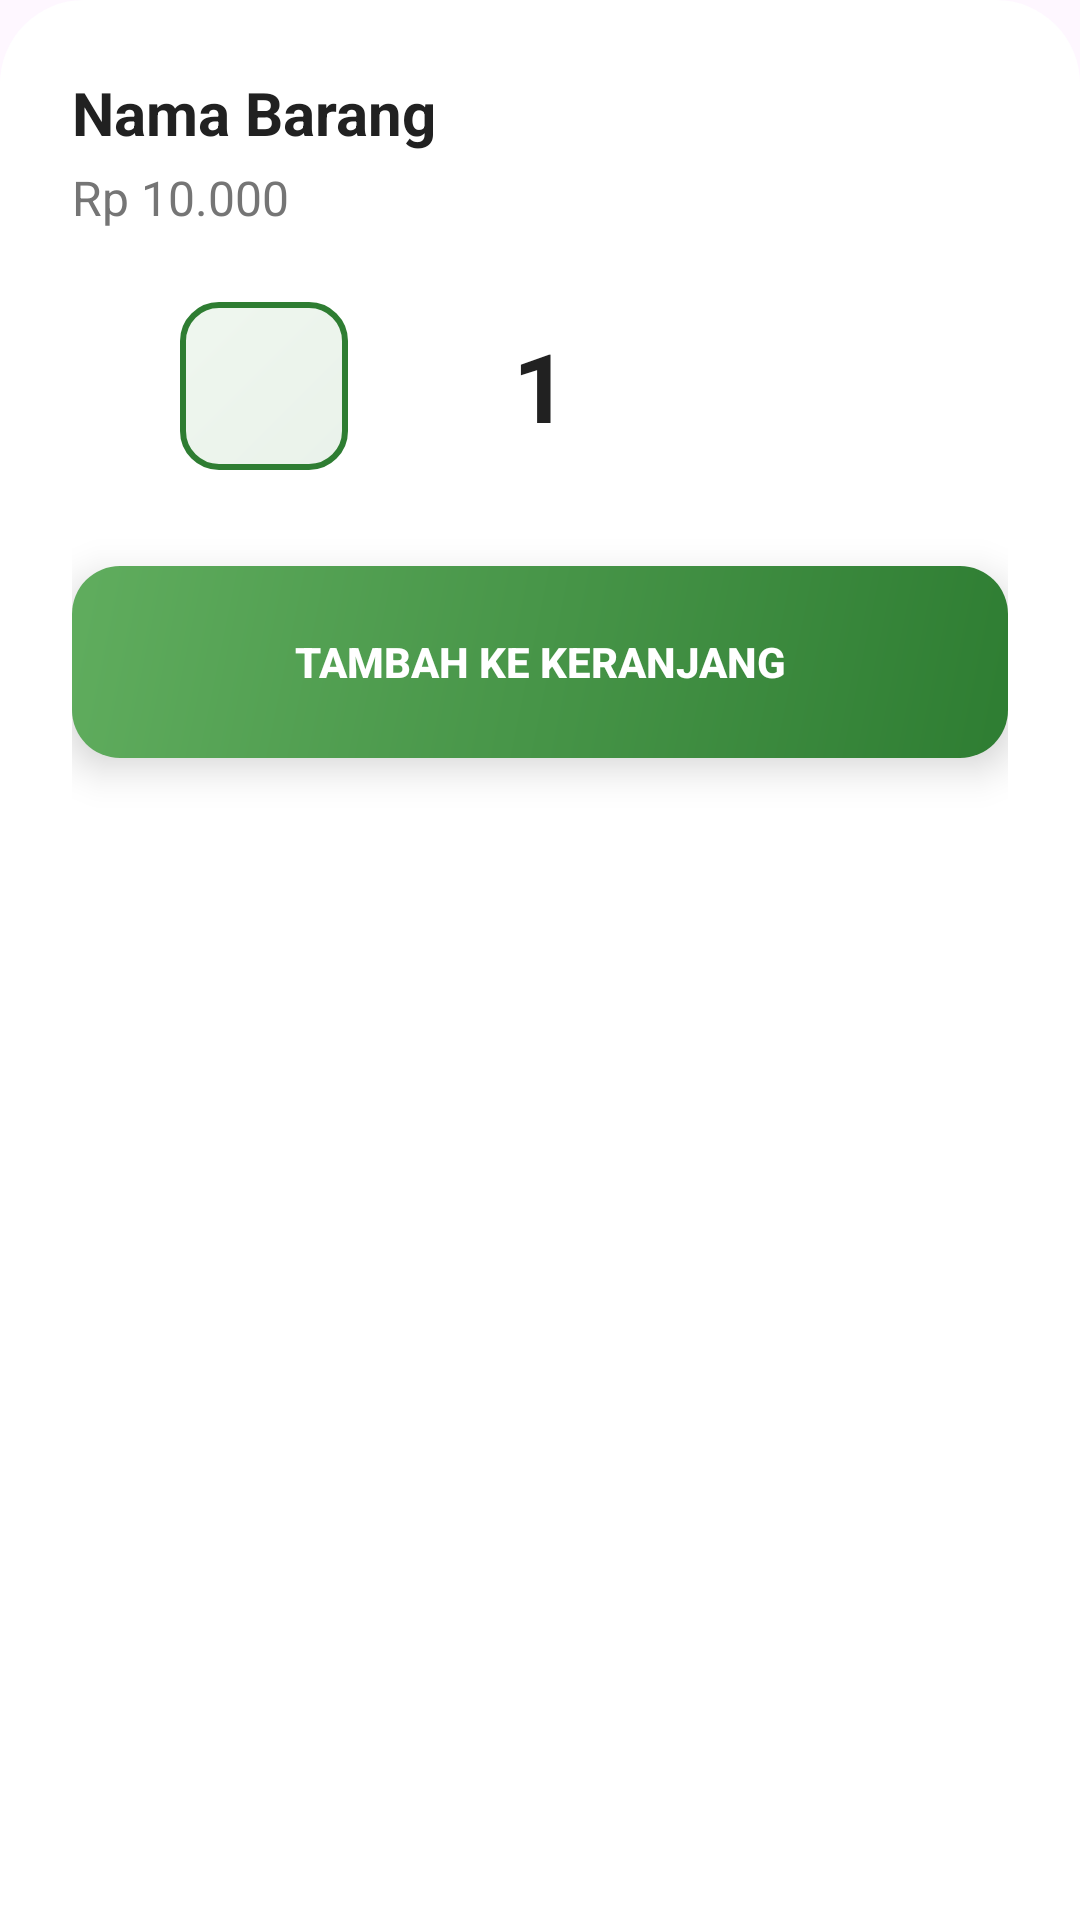

Reconstruct the res/layout file that produces this screen, plus the resources it refers to.
<!-- AndroidManifest.xml: application theme Theme.WarungKu -->
<!-- res/layout/layout_bottom_sheet_quantity.xml -->
<?xml version="1.0" encoding="utf-8"?>
<LinearLayout xmlns:android="http://schemas.android.com/apk/res/android"
    xmlns:app="http://schemas.android.com/apk/res-auto"
    android:layout_width="match_parent"
    android:layout_height="wrap_content"
    android:orientation="vertical"
    android:padding="24dp"
    android:background="@drawable/bg_bottom_sheet">

    <TextView
        android:id="@+id/tvSheetName"
        android:layout_width="match_parent"
        android:layout_height="wrap_content"
        android:text="Nama Barang"
        android:textSize="20sp"
        android:textStyle="bold"
        android:textColor="@color/text_primary"
        android:layout_marginBottom="4dp"/>

    <TextView
        android:id="@+id/tvSheetPrice"
        android:layout_width="match_parent"
        android:layout_height="wrap_content"
        android:text="Rp 10.000"
        android:textSize="16sp"
        android:textColor="@color/text_secondary"
        android:layout_marginBottom="24dp"/>

    <LinearLayout
        android:layout_width="match_parent"
        android:layout_height="wrap_content"
        android:orientation="horizontal"
        android:gravity="center"
        android:layout_marginBottom="32dp">

        <FrameLayout
            android:layout_width="56dp"
            android:layout_height="56dp"
            android:background="@drawable/bg_button_tonal_gradient"
            android:elevation="4dp"
            android:clickable="true"
            android:focusable="true"
            android:id="@+id/btnSheetMinus">
            <ImageView
                android:layout_width="24dp"
                android:layout_height="24dp"
                android:src="@drawable/ic_minus"
                android:tint="@color/primary"
                android:layout_gravity="center"/>
        </FrameLayout>

        <TextView
            android:id="@+id/tvSheetQuantity"
            android:layout_width="80dp"
            android:layout_height="wrap_content"
            android:text="1"
            android:textAlignment="center"
            android:textSize="32sp"
            android:textStyle="bold"
            android:textColor="@color/text_primary"
            android:layout_marginHorizontal="24dp"/>

        <FrameLayout
            android:layout_width="56dp"
            android:layout_height="56dp"
            android:background="@drawable/bg_fab_gradient"
            android:elevation="6dp"
            android:clickable="true"
            android:focusable="true"
            android:id="@+id/btnSheetPlus">
            <ImageView
                android:layout_width="24dp"
                android:layout_height="24dp"
                android:src="@android:drawable/ic_input_add"
                android:tint="@android:color/white"
                android:layout_gravity="center"/>
        </FrameLayout>
    </LinearLayout>

    <Button
        android:id="@+id/btnSheetAdd"
        android:layout_width="match_parent"
        android:layout_height="64dp"
        android:text="TAMBAH KE KERANJANG"
        android:textSize="14sp"
        android:textStyle="bold"
        android:background="@drawable/bg_button_primary_gradient"
        android:textColor="@android:color/white"
        android:elevation="8dp"
        android:stateListAnimator="@null"/>

</LinearLayout>
<!-- resources referenced by this layout -->
<resources>
  <color name="primary">#2E7D32</color>
  <color name="text_primary">#212121</color>
  <color name="text_secondary">#757575</color>
  <!-- drawable bg_bottom_sheet (drawable) -->
  <?xml version="1.0" encoding="utf-8"?>
  <shape xmlns:android="http://schemas.android.com/apk/res/android">
      <solid android:color="@color/background"/>
      <corners
          android:topLeftRadius="28dp"
          android:topRightRadius="28dp"/>
  </shape>
  <!-- drawable bg_button_primary_gradient (drawable) -->
  <?xml version="1.0" encoding="utf-8"?>
  <shape xmlns:android="http://schemas.android.com/apk/res/android"
      android:shape="rectangle">
      <gradient
          android:startColor="@color/primary"
          android:endColor="@color/primary_light"
          android:angle="135" />
      <corners android:radius="16dp" />
  </shape>
  <!-- drawable bg_button_tonal_gradient (drawable) -->
  <?xml version="1.0" encoding="utf-8"?>
  <shape xmlns:android="http://schemas.android.com/apk/res/android"
      android:shape="rectangle">
      <gradient
          android:startColor="#1A2E7D32"
          android:endColor="#1A60AD5E"
          android:angle="135" />
      <stroke
          android:width="2dp"
          android:color="@color/primary" />
      <corners android:radius="12dp" />
  </shape>
  <style name="Theme.WarungKu" parent="Theme.Material3.DayNight.NoActionBar">
          
          <item name="colorPrimary">@color/primary</item>
          
          <item name="colorSecondary">@color/accent</item>
          
          <item name="android:statusBarColor">@color/primary_dark</item>
          
      </style>
  <color name="background">#FFFFFF</color>
  <color name="primary_light">#60AD5E</color>
  <color name="accent">#64B5F6</color>
  <color name="primary_dark">#1B5E20</color>
</resources>
